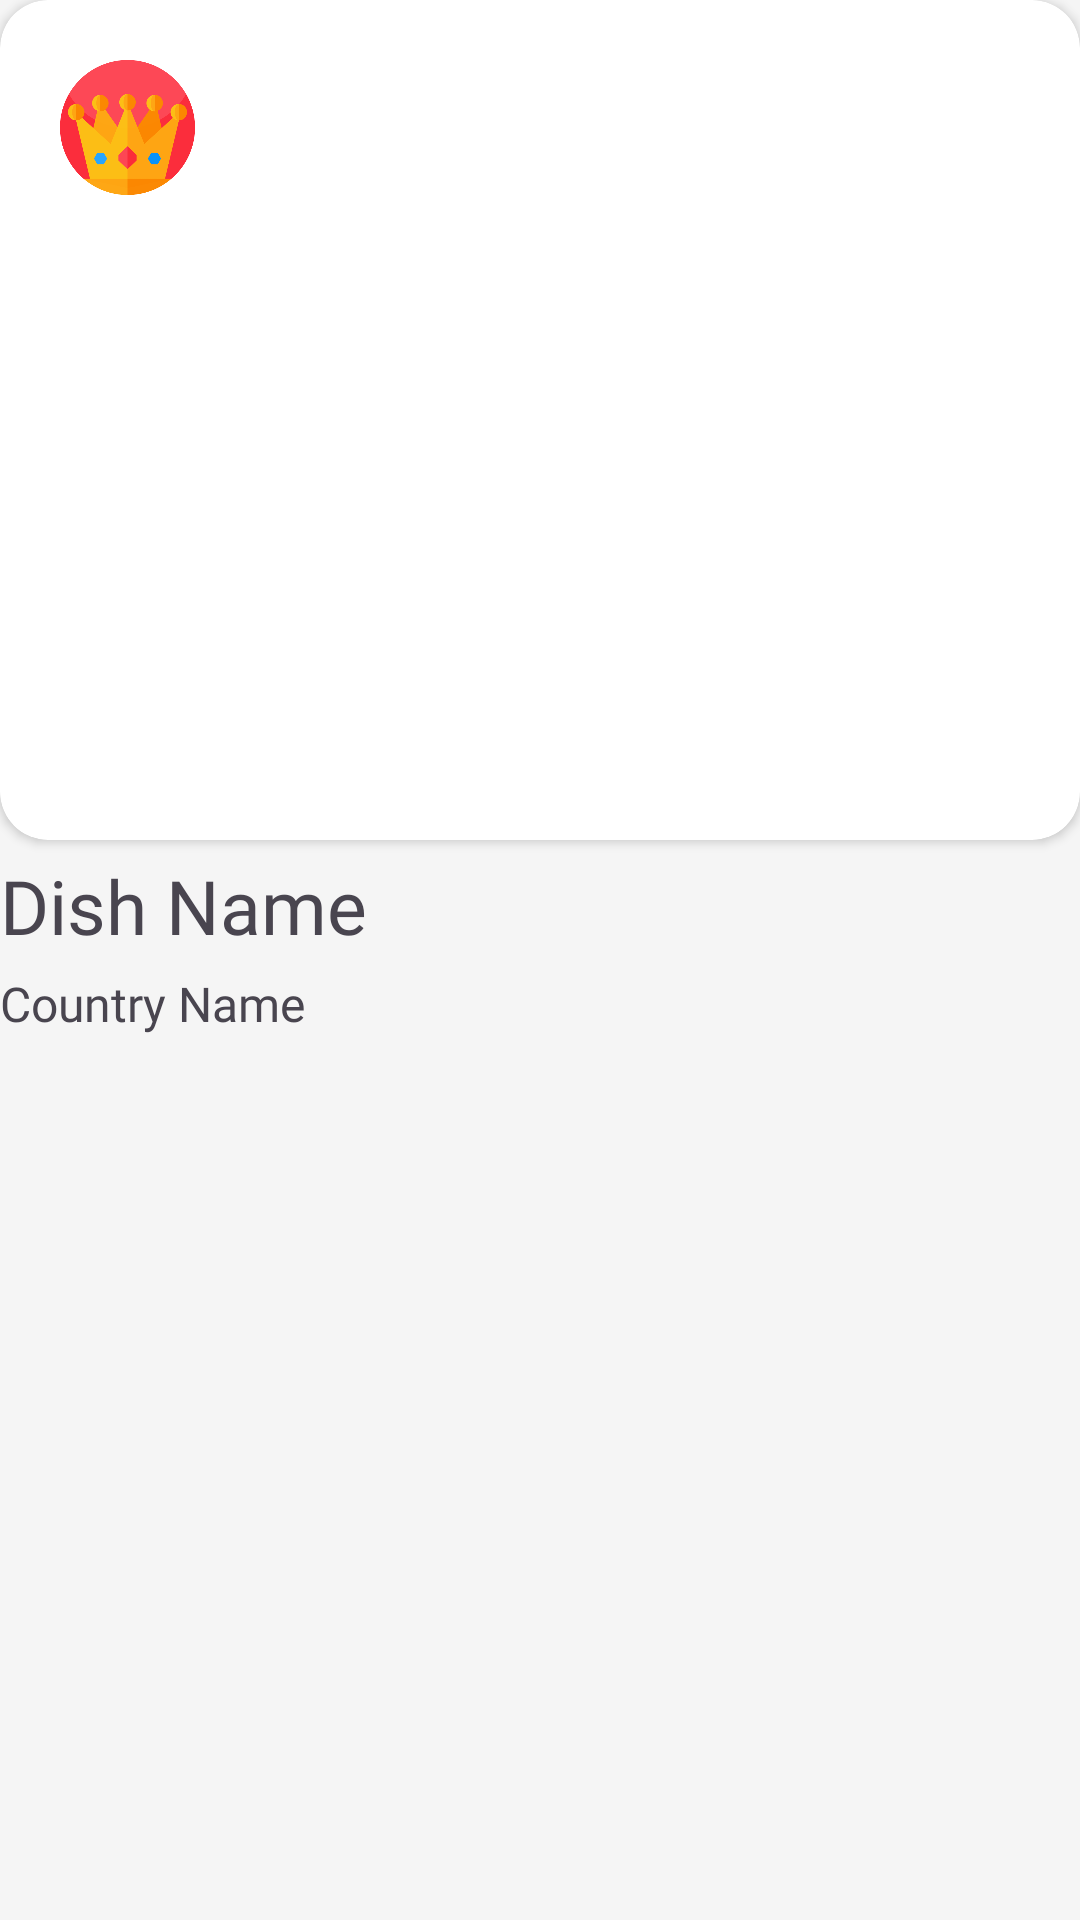

Reconstruct the res/layout file that produces this screen, plus the resources it refers to.
<!-- AndroidManifest.xml: application theme Theme.InfiflyRecipe -->
<!-- res/layout/recipe_user_profile_layout.xml -->
<?xml version="1.0" encoding="utf-8"?>
<androidx.constraintlayout.widget.ConstraintLayout xmlns:android="http://schemas.android.com/apk/res/android"
    xmlns:tools="http://schemas.android.com/tools"
    android:layout_width="match_parent"
    android:layout_height="wrap_content"
    xmlns:app="http://schemas.android.com/apk/res-auto"
    android:layout_margin="7dp">

    <androidx.cardview.widget.CardView
        android:layout_width="match_parent"
        android:layout_height="wrap_content"
        android:id="@+id/for_you_img_card"
        app:layout_constraintTop_toTopOf="parent"
        app:layout_constraintStart_toStartOf="parent"
        app:layout_constraintEnd_toEndOf="parent"
        app:cardCornerRadius="16dp">

        <ImageView
            android:id="@+id/for_you_recipe_dish_img"
            android:layout_width="match_parent"
            android:layout_height="280dp"
            app:layout_constraintEnd_toEndOf="parent"
            app:layout_constraintStart_toStartOf="parent"
            app:layout_constraintTop_toTopOf="parent"
            app:srcCompat="@drawable/demo_img"
            android:scaleType="centerCrop"/>

        <ImageView
            android:layout_width="55dp"
            android:layout_height="55dp"
            android:src="@drawable/premium"
            app:cardElevation="0dp"
            android:layout_marginTop="15dp"
            android:layout_marginStart="15dp"
            android:padding="5dp"
            app:layout_constraintStart_toStartOf="parent"
            app:layout_constraintTop_toTopOf="parent"/>

    </androidx.cardview.widget.CardView>

    <TextView
        android:id="@+id/for_you_recipe_country_name"
        android:layout_width="wrap_content"
        android:layout_height="wrap_content"
        android:fontFamily="@font/plus_jakarta_sans"
        android:text="Country Name"
        android:textSize="16sp"
        android:paddingTop="5dp"
        android:paddingBottom="5dp"
        android:layout_marginBottom="15dp"
        app:layout_constraintTop_toBottomOf="@id/for_you_recipe_dish_name"
        app:layout_constraintStart_toStartOf="parent"/>

    <TextView
        android:id="@+id/idmealnumberforyou"
        android:layout_width="wrap_content"
        android:layout_height="wrap_content"
        android:fontFamily="@font/plus_jakarta_sans"
        android:text="ID Meal"
        android:textSize="0sp"
        android:visibility="gone"
        android:padding="5dp"
        android:textColor="@color/white"
        android:layout_marginStart="15dp"
        android:layout_marginBottom="15dp"
        app:layout_constraintTop_toBottomOf="parent"
        app:layout_constraintStart_toEndOf="parent" />

    <TextView
        android:id="@+id/for_you_recipe_dish_name"
        android:layout_width="wrap_content"
        android:layout_height="wrap_content"
        android:text="Dish Name"
        android:paddingTop="5dp"
        android:fontFamily="@font/plus_jakarta_sans_bold"
        android:textSize="25sp"
        app:layout_constraintTop_toBottomOf="@id/for_you_img_card"
        app:layout_constraintStart_toStartOf="parent"/>


</androidx.constraintlayout.widget.ConstraintLayout>
<!-- resources referenced by this layout -->
<resources>
  <color name="white">#FFFFFFFF</color>
  <color name="main_2">#FFD093</color>
  <color name="main_1">#FF9000</color>
  <color name="main_3">#FFC738</color>
  <color name="main_4">#F5F5F5</color>
  <style name="Widget.App.BottomNavigationView" parent="Widget.Material3.BottomNavigationView">
              <item name="materialThemeOverlay">@style/ThemeOverlay.App.BottomNavigationView</item>
              <item name="backgroundTint">@android:color/white</item>
              <item name="itemIconTint">@color/nav_item_color_state</item>
              <item name="itemTextColor">@color/nav_item_color_state</item>
              <item name="itemRippleColor">@color/main_1_d</item>
          </style>
  <style name="Widget.App.Button.TextButton" parent="Widget.Material3.Button.TextButton">
          <item name="materialThemeOverlay">@style/ThemeOverlay.App.Button.TextButton</item>
          <item name="android:textAppearance">@style/TextAppearance.App.Button</item>
          <item name="shapeAppearance">@style/ShapeAppearance.App.Button</item>
      </style>
  <style name="Widget.App.Button.OutlinedButton" parent="Widget.Material3.Button.OutlinedButton">
          <item name="materialThemeOverlay">@style/ThemeOverlay.App.Button.TextButton</item>
          <item name="android:textAppearance">@style/TextAppearance.App.Button</item>
          <item name="shapeAppearance">@style/ShapeAppearance.App.Button</item>
      </style>
  <style name="Widget.App.Button" parent="Widget.Material3.Button">
          <item name="materialThemeOverlay">@style/ThemeOverlay.App.Button</item>
          <item name="android:textAppearance">@style/TextAppearance.App.Button</item>
          <item name="shapeAppearance">@style/ShapeAppearance.App.Button</item>
      </style>
  <style name="Widget.App.TextInputLayout" parent="Widget.Material3.TextInputLayout.OutlinedBox">
          <item name="materialThemeOverlay">@style/ThemeOverlay.App.TextInputLayout</item>
          <item name="shapeAppearance">@style/ShapeAppearance.App.Corner.ExtraSmall</item>
          <item name="hintTextColor">?attr/colorOnSurface</item>
      </style>
  <style name="ThemeOverlay.App.BottomNavigationView" parent="">
              <item name="colorPrimary">@color/main_1</item>
          </style>
  <color name="main_1_d">#95FF9000</color>
  <style name="ThemeOverlay.App.Button.TextButton" parent="ThemeOverlay.Material3.Button.TextButton">
          <item name="colorOnContainer">@color/main_2</item>
      </style>
  <style name="TextAppearance.App.Button" parent="TextAppearance.Material3.LabelLarge">
          <item name="fontFamily">@font/plus_jakarta_sans</item>
          <item name="android:fontFamily">@font/plus_jakarta_sans</item>
      </style>
  <style name="ShapeAppearance.App.Button" parent="">
          <item name="cornerFamily">cut</item>
          <item name="cornerSize">4dp</item>
      </style>
  <style name="ThemeOverlay.App.Button" parent="ThemeOverlay.Material3.Button">
          <item name="colorContainer">@color/main_2_d</item>
          <item name="colorOnContainer">@color/main_2</item>
      </style>
  <style name="ShapeAppearance.App.Corner.ExtraSmall" parent="ShapeAppearance.Material3.Corner.ExtraSmall">
          <item name="cornerFamily">cut</item>
          <item name="cornerSize">4dp</item>
      </style>
  <color name="main_2_d">#ffedd5</color>
  <color name="black">#FF000000</color>
  <style name="TextAppearance.App.TitleMedium" parent="TextAppearance.Material3.TitleMedium">
          <item name="fontFamily">@font/plus_jakarta_sans</item>
          <item name="android:fontFamily">@font/plus_jakarta_sans</item>
      </style>
  <style name="TextAppearance.App.BodySmall" parent="TextAppearance.Material3.BodySmall">
          <item name="fontFamily">@font/plus_jakarta_sans</item>
          <item name="android:fontFamily">@font/plus_jakarta_sans</item>
      </style>
</resources>
